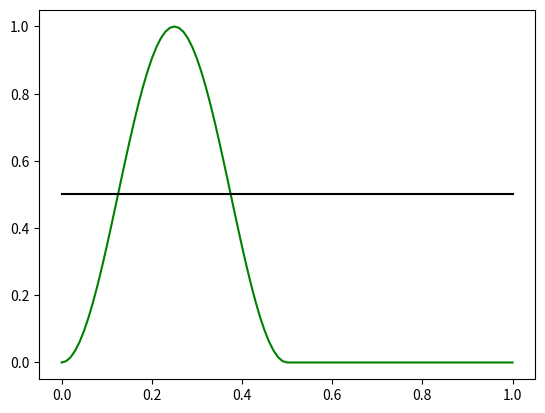

Recreate this plot in Python. (Note: this script raises an exception after producing the figure.)
import numpy as np 
import matplotlib.pyplot as plt 

def initialStep(x): 
    """ Intitial Step for height """
    print(initialStep.__doc__)
    return np.where(x<=0.1,1.,0) 
    # x%1 = x mod 1. 
    
def initialBell(x): 
    """Intitial Bell Funtion"""
    print(initialBell.__doc__)
    return np.where(x%1.<0.5, np.power(np.sin(2*x*np.pi), 2), 0) 
    # x%1 = x mod 1. 
    
def unstaggered_1dSW(u_old,h_old,nx,dx,dt,H,g):
    """ FTCS for non-rotating shallow water equations (1D) """
    u = u_old.copy()
    h = h_old.copy()
    for j in xrange(-1,nx-1): # -1 = last element phi[nx] --> avoid periodic BC    
        u[j] = u_old[j] - g*(dt/(2.*dx))*(h_old[j+1] - h_old[j-1])
        h[j] = h_old[j] - H*(dt/(2.*dx))*(u[j+1] - u[j-1])
#    u[0] = u_old[0] - g*(dt/2*dx)*(h_old[1] - h_old[nx-1])
#    h[0] = h_old[0] - H*(dt/2*dx)*(u[1] - u[nx-1])
#    h[nx] = h[0]
#    u[nx] = u[0]
    return u,h
    
def staggered_1dSW(u_stgg_old,h_stgg_old,nx,dx,dt,H,g): 
    u_stgg = u_stgg_old.copy()
    h_stgg = h_stgg_old.copy()   
    for j in xrange(-1,nx-1):
        u_stgg[j] = u_stgg_old[j] - g*(dt/dx)*(h_stgg_old[j+1] - h_stgg_old[j])
        h_stgg[j] = h_stgg_old[j] - H*(dt/dx)*(u_stgg[j] - u_stgg[j-1])        
    return u_stgg, h_stgg
    
def main():
    nx = 100
    nt = 500
    H = 5 # height of water column
    g = 9.81 
    dt = 0.0001
    dx = 1./nx
    
    x = np.linspace(0.0, 1.0, nx+1)
    h = initialBell(x)
    u = np.ones((nx+1))*0.5
    
    fig = plt.figure()
    plt.plot(x,h,'g',label='initial_h')
    plt.plot(x,u,'k',label='initial_u')
    
    u_old = u.copy()
    h_old = h.copy()
    
    h_stgg_old = h.copy()    
    x_half = x + dx/2.
    u_stgg_old = np.interp(x_half,x,u) # interpolated to x_half
    h_stgg_old = h.copy()
    
    for i in xrange(1,nt):
        u, h = unstaggered_1dSW(u_old,h_old,nx,dx,dt,H,g)
        u_old = u.copy()
        h_old = h.copy()
        u_stgg, h_stgg = staggered_1dSW(u_stgg_old,h_stgg_old,nx,dx,dt,H,g)
        u_stgg_old = u_stgg.copy()
        h_stgg_old = h_stgg.copy()
         
    plt.plot(x,u,'r',label='final_u')
    plt.plot(x,h,'b',label='final_h')
    plt.plot(x,u_stgg,'Yellow',label='final_stgg_u')
    plt.plot(x,h_stgg,'c',label='final_stgg_h')
    plt.ylim((0,10))
    plt.legend()
    plt.show()
    
if __name__ == '__main__':
    main()
    
